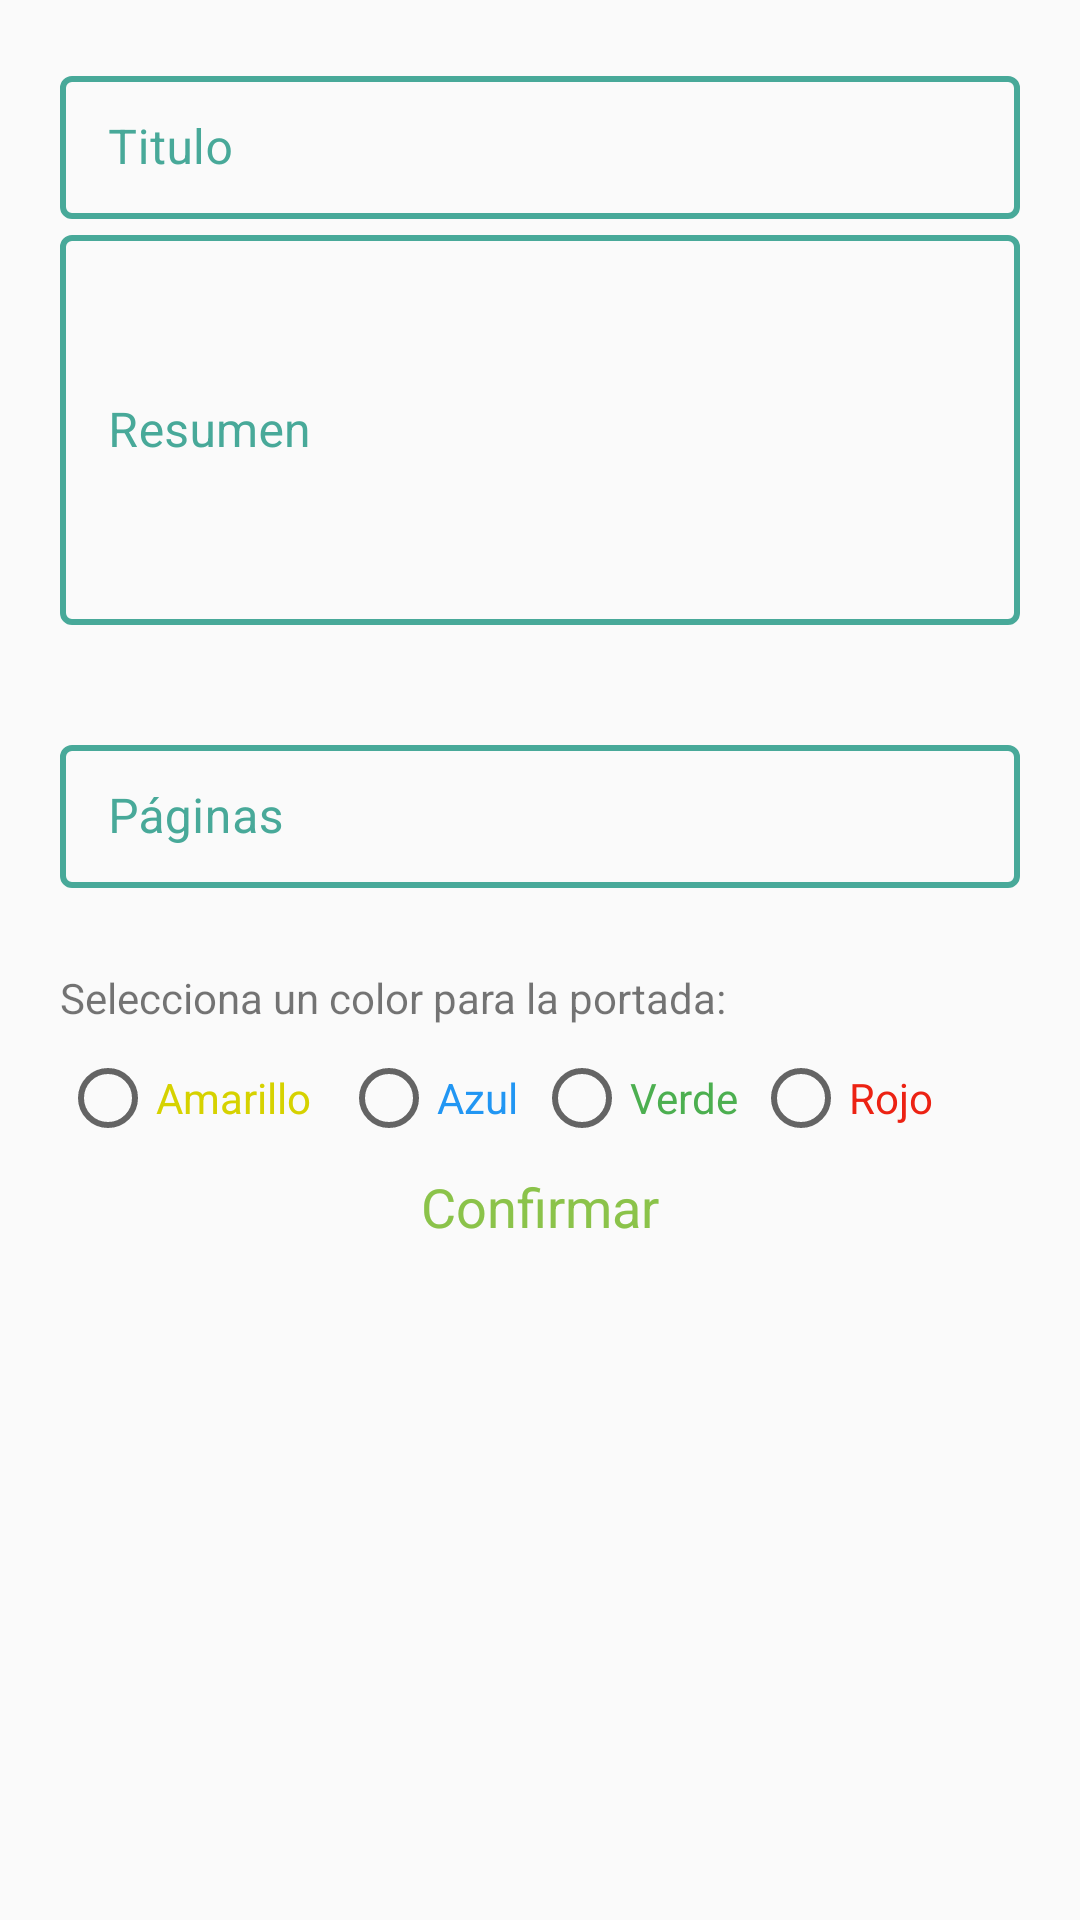

Reconstruct the res/layout file that produces this screen, plus the resources it refers to.
<!-- AndroidManifest.xml: application theme Theme.AppCompat.Light.NoActionBar -->
<!-- res/layout/activity_dialog_ea.xml -->
<?xml version="1.0" encoding="utf-8"?>
<androidx.constraintlayout.widget.ConstraintLayout
    xmlns:android="http://schemas.android.com/apk/res/android"
    android:layout_width="match_parent"
    android:layout_height="match_parent"
    xmlns:app="http://schemas.android.com/apk/res-auto"

    >

    <androidx.core.widget.NestedScrollView
        android:layout_width="match_parent"
        android:layout_height="match_parent"
        >

        <LinearLayout
            android:padding="20dp"
            android:orientation="vertical"
            app:layout_constraintTop_toTopOf="parent"
            app:layout_constraintStart_toStartOf="parent"
            app:layout_constraintEnd_toEndOf="parent"
            app:layout_constraintBottom_toBottomOf="parent"
            android:layout_width="match_parent"
            android:layout_height="match_parent"
            android:showDividers="middle"
            android:divider="@drawable/empty_tall_divider"
            android:theme="@style/Theme.MaterialComponents.Light"
            >

            <com.google.android.material.textfield.TextInputLayout
                android:id="@+id/tilTitulo"
                android:layout_width="match_parent"
                android:layout_height="wrap_content"
                style="@style/TextInputLayoutStyle"
                app:boxStrokeWidth="2dp"
                app:hintTextColor="#48a999"
                app:boxStrokeColor="#00796b"
                app:helperTextEnabled="false"
                app:helperTextTextColor="@color/helperTextColor"

                >
                <com.google.android.material.textfield.TextInputEditText
                    android:id="@+id/inputTitulo"
                    android:layout_width="match_parent"
                    android:layout_height="wrap_content"
                    android:hint="Titulo"

                    >

                </com.google.android.material.textfield.TextInputEditText>
            </com.google.android.material.textfield.TextInputLayout>


            <com.google.android.material.textfield.TextInputLayout
                android:id="@+id/tilresumen"
                android:layout_width="match_parent"
                android:layout_height="160dp"
                style="@style/TextInputLayoutStyle"
                app:boxStrokeWidth="2dp"
                app:hintTextColor="#48a999"
                app:boxStrokeColor="#00796b"
                android:layout_marginBottom="10dp"
                app:helperTextEnabled="false"
                app:helperTextTextColor="@color/helperTextColor"
                >

                <com.google.android.material.textfield.TextInputEditText
                    android:inputType="textMultiLine"
                    android:id="@+id/inputResumen"
                    android:layout_width="match_parent"
                    android:layout_height="130dp"
                    android:lines="6"
                    android:hint="Resumen"
                    android:scrollbars="vertical"
                    android:fillViewport="true"

                    >


                </com.google.android.material.textfield.TextInputEditText>
            </com.google.android.material.textfield.TextInputLayout>

            <com.google.android.material.textfield.TextInputLayout
                android:id="@+id/tilnPaginas"
                android:layout_width="match_parent"
                android:layout_height="80dp"
                style="@style/TextInputLayoutStyle"
                app:boxStrokeWidth="2dp"
                app:hintTextColor="#48a999"
                app:boxStrokeColor="#00796b"
                app:helperTextEnabled="false"
                app:helperTextTextColor="@color/helperTextColor"
                >

                <com.google.android.material.textfield.TextInputEditText
                    android:id="@+id/inputnPaginas"
                    android:layout_width="match_parent"
                    android:layout_height="wrap_content"
                    android:inputType="number"
                    android:hint="Páginas">


                </com.google.android.material.textfield.TextInputEditText>
            </com.google.android.material.textfield.TextInputLayout>


            <TextView
                android:id="@+id/textColor"
                android:layout_width="match_parent"
                android:layout_height="wrap_content"
                android:text="Selecciona un color para la portada:">



            </TextView>

            <RadioGroup
                android:id="@+id/eleccionColor"
                android:layout_width="match_parent"
                android:layout_height="wrap_content"
                android:orientation="horizontal"
                >
                <RadioButton
                    android:layout_marginEnd="10dp"
                    android:id="@+id/btnYellow"
                    android:layout_width="wrap_content"
                    android:layout_height="wrap_content"
                    android:text="Amarillo"
                    android:textColor="@color/btnYellowColor"
                    android:onClick="onRadioButtonClicked"/>
                <RadioButton
                    android:id="@+id/btnBlue"
                    android:layout_width="wrap_content"
                    android:layout_height="wrap_content"
                    android:text="Azul"
                    android:onClick="onRadioButtonClicked"
                    android:textColor="@color/btnBlueColor"
                    android:layout_marginEnd="5dp"/>
                <RadioButton
                    android:id="@+id/btnGreen"
                    android:layout_width="wrap_content"
                    android:layout_height="wrap_content"
                    android:textColor="@color/btnGreenColor"
                    android:text="Verde"
                    android:onClick="onRadioButtonClicked"
                    android:layout_marginEnd="5dp"/>

                <RadioButton
                    android:id="@+id/btnRed"
                    android:layout_width="wrap_content"
                    android:layout_height="wrap_content"
                    android:text="Rojo"
                    android:textColor="@color/btnRedColor"
                    android:onClick="onRadioButtonClicked"/>

            </RadioGroup>

            <TextView
                android:id="@+id/btnConfirmar"
                android:layout_width="100dp"
                android:layout_height="30dp"
                android:textSize="18dp"
                android:text="Confirmar"
                android:textAlignment="center"
                android:backgroundTint="@color/white"
                android:textColor="@color/btnconfirmar_color"
                android:layout_gravity="center">

            </TextView>


        </LinearLayout>

    </androidx.core.widget.NestedScrollView>

</androidx.constraintlayout.widget.ConstraintLayout>
<!-- resources referenced by this layout -->
<resources>
  <color name="btnBlueColor">#2196F3</color>
  <color name="btnGreenColor">#4CAF50</color>
  <color name="btnRedColor">#EC2213</color>
  <color name="btnYellowColor">#D6D200</color>
  <color name="btnconfirmar_color">#8BC34A</color>
  <color name="helperTextColor">#EC2213</color>
  <color name="white">#FFFFFFFF</color>
  <style name="TextInputLayoutStyle" parent="Widget.MaterialComponents.TextInputLayout.OutlinedBox.Dense">
          <item name="boxStrokeColor">#48a999</item>
          <item name="boxStrokeWidth">2dp</item>
          <item name="color">#48a999</item>
          <item name="android:textColorHint">#48a999</item>
  
      </style>
</resources>
